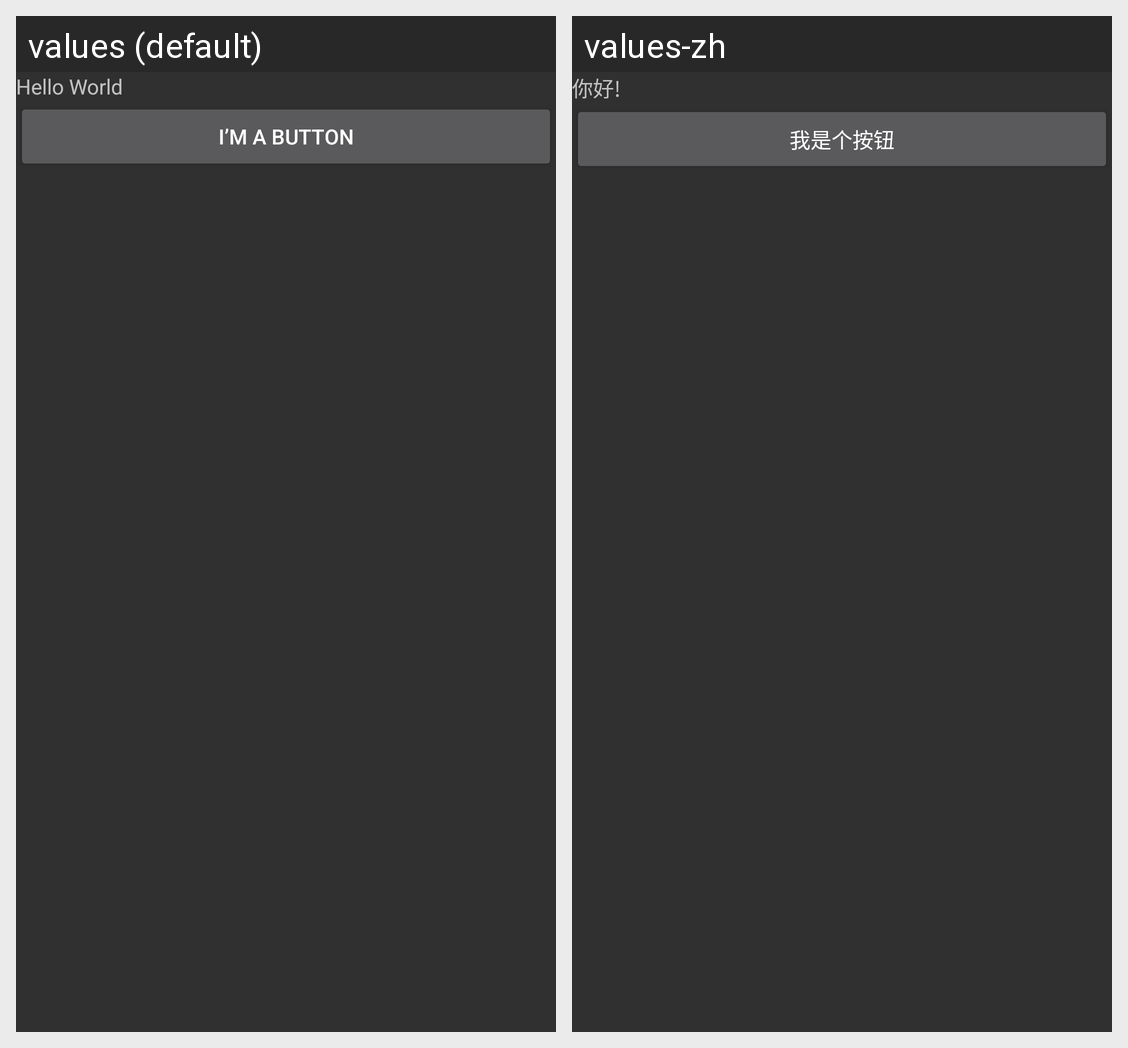

Translations of the strings shown on this Android screen, per locale in the grid:
Android screen res/layout/activity_main.xml rendered under 2 locales, left to right: values (default), values-zh. Device: Nexus 5 (rendered at 1080×1920; each locale shown at half size, 540×960, under a caption strip naming it); theme AppTheme.
Strings drawn on this screen, with the default value and each locale's value (text and hints the layout hard-codes, and strings that could not be matched under every locale, appear in the picture but are not listed):

hello_message
  values: Hello World
  values-zh: 你好!

Button_Text
  values: I’m a button
  values-zh: 我是个按钮
